Run: headless pygame with SDL's dummy video driver; simulated clock (each Clock.tick advances the game by its frame time, no real sleeping); random seed 0; keys injected as events and as key.get_pressed() state; no mouse input.
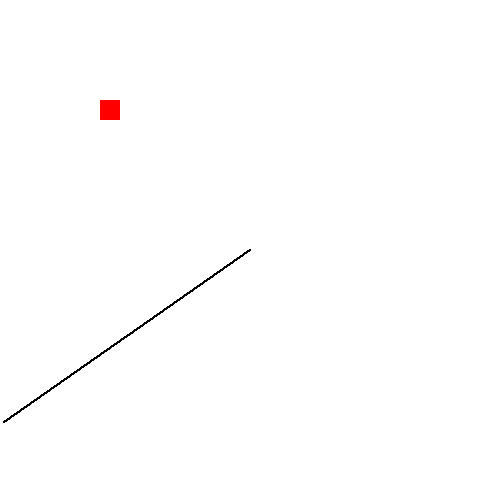
Frame 1 of 4 · flips 1–60 · no input
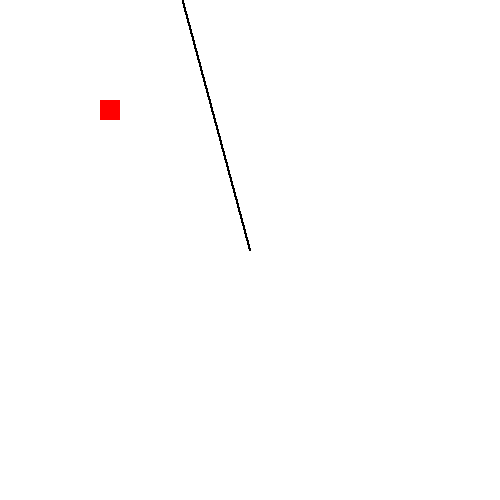
Frame 2 of 4 · flips 61–180 · tapped SPACE, RETURN · held RIGHT (→), D
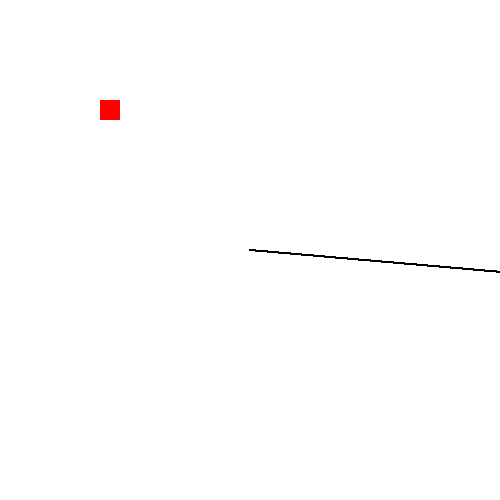
Frame 3 of 4 · flips 181–300 · held DOWN (↓), S
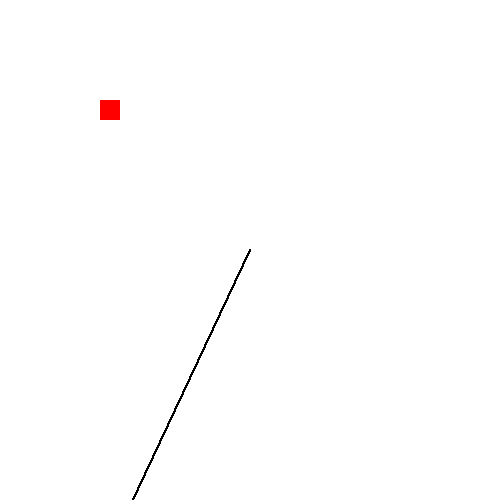
Frame 4 of 4 · flips 301–420 · held LEFT (←), A, UP (↑), W

The pygame program that drew these frames:

import pygame
import math
import sys

vec2 = pygame.math.Vector2

# BTW
# '*' unpacks the tuple arguments, like in *args

# Initialize Pygame
pygame.init()

# Set up display
WIDTH, HEIGHT = 500, 500
screen = pygame.display.set_mode((WIDTH, HEIGHT))
pygame.display.set_caption("Bresenham Line Drawing")

# Set up colors
WHITE = (255, 255, 255)
BLACK = (0, 0, 0)

# Fill background
screen.fill(WHITE)

clock = pygame.time.Clock()

wall = pygame.Rect(100, 100, 20, 20)
obstacles = [wall] # expand this to add more obstacles

def draw_line(x0, y0, x1, y1, screen):
  delta_x = x1 - x0
  delta_y = y1 - y0
  step = max(abs(delta_x), abs(delta_y)) # Which is the longest distance to travel?
  if step != 0:
    step_x = delta_x / step
    step_y = delta_y / step
    for i in range(step + 1):
      x = int(x0 + i * step_x)
      y = int(y0 + i * step_y)
      pygame.draw.circle(screen, "white", (x, y), 1)

def draw_line_bresenham(x1, y1, x2, y2, color):
    # cast to integers
    x1 = int(x1)
    y1 = int(y1)
    x2 = int(x2)
    y2 = int(y2)

    # Calculate differences
    dx = abs(x2 - x1)
    dy = abs(y2 - y1)

    # Determine the direction of step (+1 or -1)
    sx = 1 if x2 >= x1 else -1
    sy = 1 if y2 >= y1 else -1

    # Decision variable
    if dx > dy:
        err = dx / 2.0
        while x1 != x2:
            pygame.draw.circle(screen, color, (x1, y1), 1)
            err -= dy
            if err < 0:
                y1 += sy
                err += dx
            x1 += sx
    else:
        err = dy / 2.0
        while y1 != y2:
            pygame.draw.circle(screen, color, (x1, y1), 1)
            err -= dx
            if err < 0:
                x1 += sx
                err += dy
            y1 += sy

    # Draw the final point
    pygame.draw.circle(screen, color, (x2, y2), 1)

def bresenham_collision_detection(start_x, start_y, end_x, end_y):
    # Cast coordinates to integers
    start_x = int(start_x)
    start_y = int(start_y)
    end_x = int(end_x)
    end_y = int(end_y)

    # Calculate horizontal and vertical distances
    delta_x = abs(end_x - start_x)
    delta_y = abs(end_y - start_y)

    # Determine step direction along each axis (+1 or -1)
    step_x = 1 if end_x >= start_x else -1
    step_y = 1 if end_y >= start_y else -1

    collision_detected = False

    # Determine which axis is dominant
    if delta_x > delta_y:
        error_term = delta_x / 2.0
        while start_x != end_x:
            if any(obstacle.collidepoint(start_x, start_y) for obstacle in obstacles):
                collision_detected = True
                break
            pygame.draw.circle(screen, BLACK, (start_x, start_y), 1)
            error_term -= delta_y
            if error_term < 0:
                start_y += step_y
                error_term += delta_x
            start_x += step_x
    else:
        error_term = delta_y / 2.0
        while start_y != end_y:
            if any(obstacle.collidepoint(start_x, start_y) for obstacle in obstacles):
                collision_detected = True
                break
            pygame.draw.circle(screen, BLACK, (start_x, start_y), 1)
            error_term -= delta_x
            if error_term < 0:
                start_x += step_x
                error_term += delta_y
            start_y += step_y

    # Draw the final point
    pygame.draw.circle(screen, BLACK, (end_x, end_y), 1)
    return collision_detected


# Example points
start_point = vec2(250, 250)
end_point = vec2(500, 0)

# Main game loop
running = True
time_elapsed = 0

while running:
    dt = clock.tick(60) / 1000.0  # Seconds since last frame (limit to 60 FPS)
    time_elapsed += dt

    for event in pygame.event.get():
        if event.type == pygame.QUIT:
            running = False

    screen.fill(WHITE)

    # draw obstacles
    pygame.draw.rect(screen, (255, 0, 0), wall)

    length = 300 # math.sin(time_elapsed * 1.7) * 400
    # Update endpoint with slow-moving sine/cosine animation
    end_point.x = 250 - math.sin(time_elapsed) * length
    end_point.y = 250 + math.cos(time_elapsed) * length

    # Draw the line
    if bresenham_collision_detection(start_point.x, start_point.y, end_point.x, end_point.y):
        print("Hit a wall!")
    pygame.display.update()


# Quit Pygame
pygame.quit()
sys.exit()
